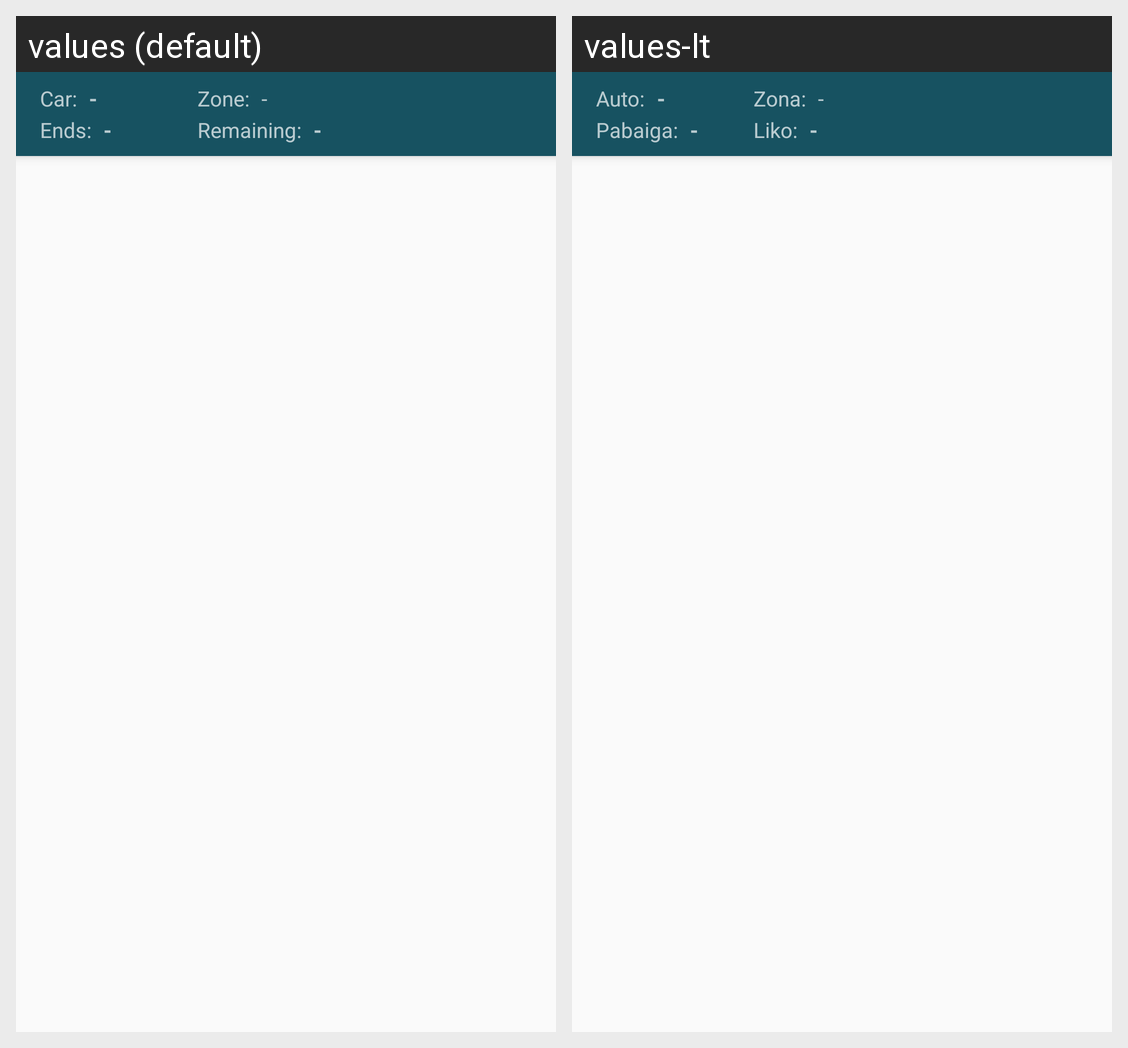

This grid shows one Android layout under two languages. Give, for every string resource on the screen, its name, the default text and each shown locale's text.
Android screen res/layout/app_bar_main.xml rendered under 2 locales, left to right: values (default), values-lt. Device: Nexus 5 (rendered at 1080×1920; each locale shown at half size, 540×960, under a caption strip naming it); theme AppTheme.
Strings drawn on this screen, with the default value and each locale's value (text and hints the layout hard-codes, and strings that could not be matched under every locale, appear in the picture but are not listed):

ends
  values: Ends:
  values-lt: Pabaiga:

time2
  values: -
  values-lt: -

remaining
  values: Remaining:
  values-lt: Liko:

car
  values: Car:
  values-lt: Auto:

color
  values: Zone:
  values-lt: Zona:
